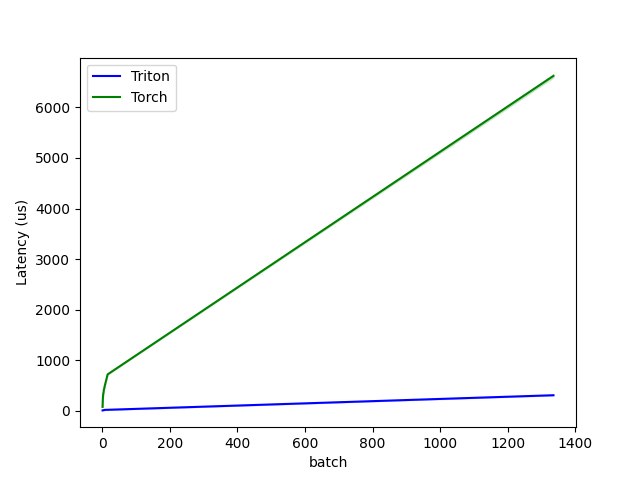

The file beside this chart, header and first rows:
batch, Triton, Torch
1, 11.82, 80.88
2, 13.3, 259.4
3, 14.54, 339.3
4, 15.94, 364.6
5, 17.55, 423.8
6, 19.03, 445.9
7, 20.55, 479.3
8, 22.23, 509.6
16, 23.48, 723.2
1335, 311.4, 6621
